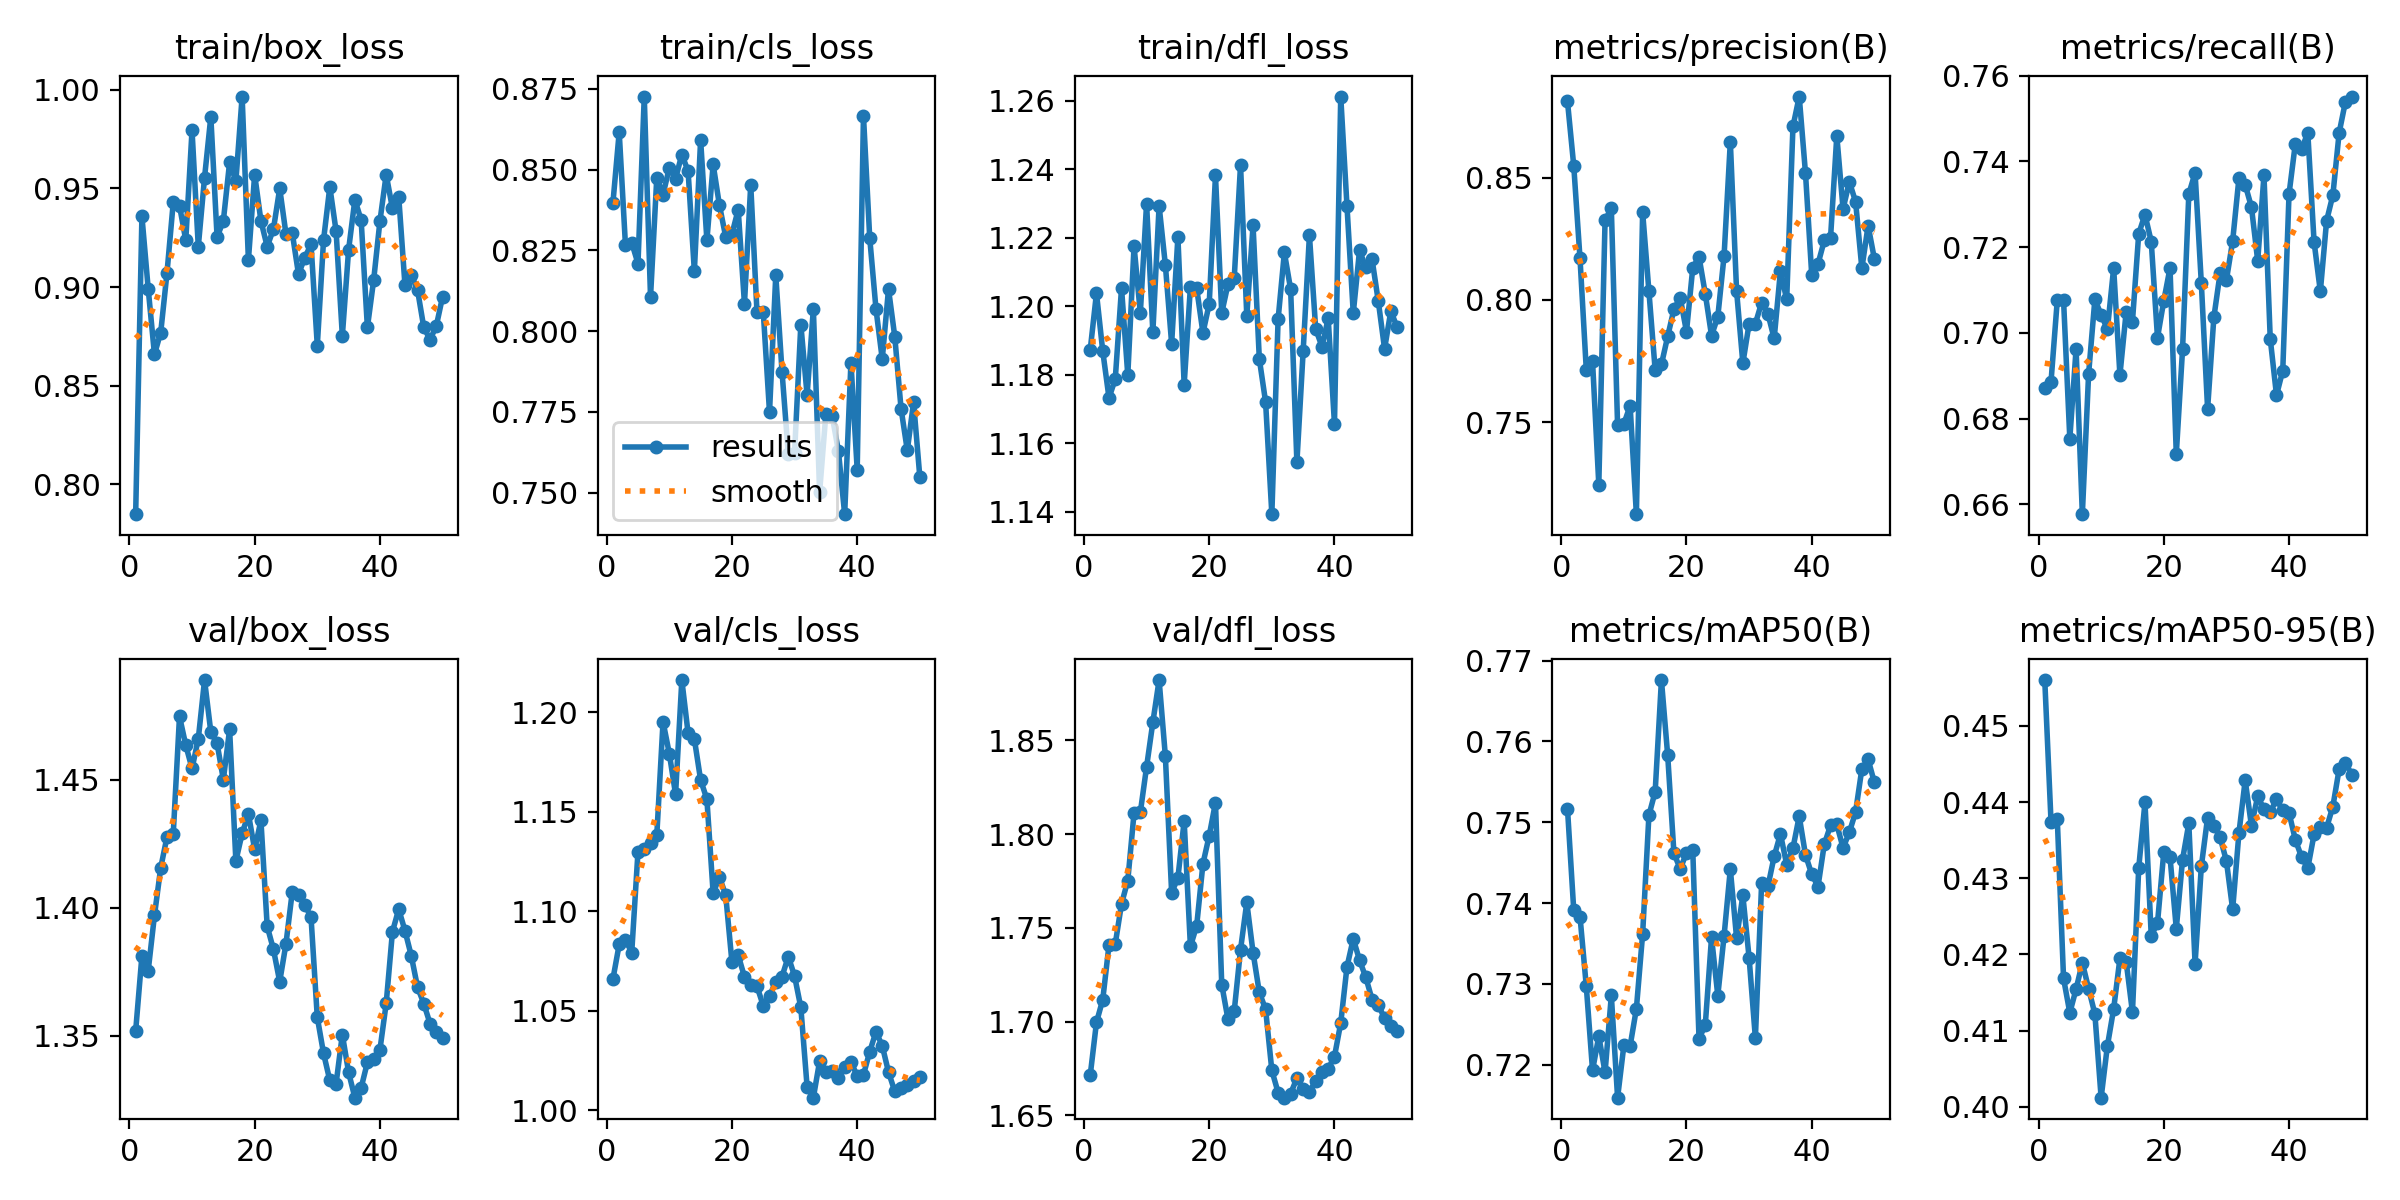

Values plotted in this chart, from the file beside it:
epoch, time, train/box_loss, train/cls_loss, train/dfl_loss, metrics/precision(B), metrics/recall(B), metrics/mAP50(B), metrics/mAP50-95(B), val/box_loss, val/cls_loss, val/dfl_loss, lr/pg0, lr/pg1, lr/pg2
1, 3.627, 0.7849, 0.8397, 1.187, 0.8812, 0.6872, 0.7517, 0.456, 1.352, 1.066, 1.671, 5.004e-05, 5.004e-05, 5.004e-05
2, 5.981, 0.9359, 0.8616, 1.204, 0.8548, 0.6886, 0.7391, 0.4374, 1.381, 1.083, 1.7, 0.0001035, 0.0001035, 0.0001035
3, 8.939, 0.8992, 0.8266, 1.187, 0.817, 0.7077, 0.7383, 0.4377, 1.375, 1.086, 1.712, 0.0001549, 0.0001549, 0.0001549
4, 11.26, 0.8659, 0.8274, 1.173, 0.7715, 0.7076, 0.7297, 0.4168, 1.397, 1.079, 1.741, 0.000204, 0.000204, 0.000204
5, 13.41, 0.877, 0.8209, 1.179, 0.7748, 0.6753, 0.7193, 0.4123, 1.416, 1.13, 1.741, 0.0002509, 0.0002509, 0.0002509
6, 15.71, 0.9071, 0.8726, 1.205, 0.7245, 0.6963, 0.7235, 0.4154, 1.428, 1.131, 1.763, 0.0002956, 0.0002956, 0.0002956
7, 17.83, 0.9429, 0.8106, 1.18, 0.8327, 0.6577, 0.719, 0.4189, 1.429, 1.134, 1.775, 0.0003381, 0.0003381, 0.0003381
8, 19.88, 0.9412, 0.8475, 1.218, 0.8375, 0.6904, 0.7286, 0.4155, 1.475, 1.138, 1.811, 0.0003784, 0.0003784, 0.0003784
9, 21.92, 0.9238, 0.8423, 1.198, 0.7486, 0.7078, 0.7159, 0.4122, 1.463, 1.195, 1.812, 0.0004165, 0.0004165, 0.0004165
10, 23.95, 0.9795, 0.8506, 1.23, 0.7493, 0.7043, 0.7224, 0.4012, 1.454, 1.179, 1.836, 0.0004524, 0.0004524, 0.0004524
11, 25.95, 0.9205, 0.8472, 1.192, 0.7567, 0.7008, 0.7223, 0.408, 1.466, 1.159, 1.86, 0.0004459, 0.0004459, 0.0004459
12, 28, 0.9555, 0.8547, 1.229, 0.7123, 0.7151, 0.7269, 0.4128, 1.489, 1.216, 1.882, 0.0004349, 0.0004349, 0.0004349
13, 30.1, 0.9863, 0.8495, 1.212, 0.8358, 0.6902, 0.7362, 0.4195, 1.469, 1.19, 1.841, 0.0004239, 0.0004239, 0.0004239
14, 32.17, 0.9253, 0.8186, 1.189, 0.8036, 0.7049, 0.7509, 0.419, 1.464, 1.187, 1.769, 0.0004129, 0.0004129, 0.0004129
15, 34.17, 0.9336, 0.8592, 1.22, 0.7713, 0.7027, 0.7538, 0.4124, 1.45, 1.166, 1.777, 0.0004019, 0.0004019, 0.0004019
16, 36.22, 0.9632, 0.8281, 1.177, 0.7736, 0.7231, 0.7676, 0.4313, 1.47, 1.156, 1.807, 0.0003909, 0.0003909, 0.0003909
17, 38.24, 0.9537, 0.8516, 1.206, 0.7851, 0.7276, 0.7583, 0.44, 1.418, 1.109, 1.74, 0.0003799, 0.0003799, 0.0003799
18, 40.28, 0.9966, 0.839, 1.205, 0.7963, 0.7213, 0.7461, 0.4225, 1.429, 1.117, 1.751, 0.0003688, 0.0003688, 0.0003688
19, 42.4, 0.9137, 0.8292, 1.192, 0.8009, 0.6989, 0.7442, 0.4241, 1.437, 1.108, 1.784, 0.0003578, 0.0003578, 0.0003578
20, 44.42, 0.957, 0.83, 1.201, 0.787, 0.7075, 0.7462, 0.4334, 1.423, 1.074, 1.799, 0.0003468, 0.0003468, 0.0003468
21, 46.48, 0.9335, 0.8376, 1.238, 0.8131, 0.7152, 0.7466, 0.4328, 1.434, 1.078, 1.817, 0.0003358, 0.0003358, 0.0003358
22, 48.54, 0.9205, 0.8085, 1.198, 0.8177, 0.6717, 0.7232, 0.4234, 1.393, 1.067, 1.72, 0.0003248, 0.0003248, 0.0003248
23, 50.55, 0.9294, 0.8453, 1.206, 0.8025, 0.6962, 0.7249, 0.4325, 1.384, 1.063, 1.701, 0.0003138, 0.0003138, 0.0003138
24, 52.59, 0.95, 0.8059, 1.208, 0.7854, 0.7324, 0.7358, 0.4372, 1.371, 1.062, 1.706, 0.0003028, 0.0003028, 0.0003028
25, 54.65, 0.9268, 0.8061, 1.241, 0.7931, 0.7373, 0.7285, 0.4188, 1.386, 1.053, 1.738, 0.0002918, 0.0002918, 0.0002918
26, 56.78, 0.9275, 0.7749, 1.197, 0.818, 0.7116, 0.7359, 0.4316, 1.406, 1.057, 1.764, 0.0002808, 0.0002808, 0.0002808
27, 58.77, 0.9065, 0.8173, 1.224, 0.8647, 0.6823, 0.7442, 0.438, 1.405, 1.065, 1.737, 0.0002698, 0.0002698, 0.0002698
28, 60.86, 0.9149, 0.7874, 1.185, 0.8037, 0.7036, 0.7357, 0.4369, 1.401, 1.067, 1.716, 0.0002588, 0.0002588, 0.0002588
29, 62.84, 0.9217, 0.762, 1.172, 0.7741, 0.714, 0.7409, 0.4354, 1.396, 1.077, 1.707, 0.0002478, 0.0002478, 0.0002478
30, 64.85, 0.8704, 0.7624, 1.139, 0.7903, 0.7123, 0.7332, 0.4323, 1.357, 1.067, 1.674, 0.0002367, 0.0002367, 0.0002367
31, 66.86, 0.9239, 0.8021, 1.196, 0.7903, 0.7215, 0.7233, 0.4259, 1.343, 1.052, 1.662, 0.0002257, 0.0002257, 0.0002257
32, 68.88, 0.9508, 0.7802, 1.216, 0.7989, 0.7361, 0.7425, 0.4359, 1.333, 1.012, 1.659, 0.0002147, 0.0002147, 0.0002147
33, 70.95, 0.9284, 0.8069, 1.205, 0.7944, 0.7346, 0.742, 0.4429, 1.331, 1.006, 1.662, 0.0002037, 0.0002037, 0.0002037
34, 72.99, 0.8753, 0.7502, 1.154, 0.7842, 0.7294, 0.7458, 0.4369, 1.351, 1.025, 1.67, 0.0001927, 0.0001927, 0.0001927
35, 74.97, 0.919, 0.7744, 1.187, 0.8118, 0.7168, 0.7485, 0.4408, 1.336, 1.019, 1.664, 0.0001817, 0.0001817, 0.0001817
36, 77.09, 0.9443, 0.7738, 1.221, 0.8002, 0.7368, 0.7448, 0.4391, 1.326, 1.019, 1.663, 0.0001707, 0.0001707, 0.0001707
37, 79.24, 0.934, 0.7629, 1.193, 0.871, 0.6987, 0.7468, 0.4387, 1.33, 1.016, 1.668, 0.0001597, 0.0001597, 0.0001597
38, 81.3, 0.8795, 0.7434, 1.188, 0.8832, 0.6855, 0.7507, 0.4404, 1.34, 1.022, 1.673, 0.0001487, 0.0001487, 0.0001487
39, 83.35, 0.9035, 0.7903, 1.196, 0.8518, 0.6912, 0.7459, 0.4389, 1.341, 1.024, 1.675, 0.0001377, 0.0001377, 0.0001377
40, 85.41, 0.9334, 0.7571, 1.166, 0.8101, 0.7324, 0.7436, 0.4386, 1.345, 1.017, 1.681, 0.0001267, 0.0001267, 0.0001267
41, 110.2, 0.957, 0.8667, 1.261, 0.8147, 0.7441, 0.742, 0.4351, 1.363, 1.018, 1.699, 0.0001156, 0.0001156, 0.0001156
42, 112.4, 0.9399, 0.8288, 1.229, 0.8243, 0.743, 0.7473, 0.4328, 1.391, 1.029, 1.729, 0.0001046, 0.0001046, 0.0001046
43, 114.6, 0.9458, 0.8069, 1.198, 0.8254, 0.7466, 0.7496, 0.4313, 1.399, 1.039, 1.744, 9.36304e-05, 9.36304e-05, 9.36304e-05
44, 116.7, 0.9009, 0.7913, 1.216, 0.8672, 0.7212, 0.7497, 0.4358, 1.391, 1.032, 1.733, 8.26216e-05, 8.26216e-05, 8.26216e-05
45, 118.7, 0.9062, 0.813, 1.211, 0.8372, 0.7097, 0.7468, 0.4367, 1.381, 1.019, 1.724, 7.16128e-05, 7.16128e-05, 7.16128e-05
46, 120.7, 0.8986, 0.7983, 1.214, 0.8483, 0.7262, 0.7487, 0.4366, 1.369, 1.009, 1.712, 6.0604e-05, 6.0604e-05, 6.0604e-05
47, 122.7, 0.8796, 0.7761, 1.201, 0.8402, 0.7322, 0.7513, 0.4394, 1.363, 1.011, 1.709, 4.95952e-05, 4.95952e-05, 4.95952e-05
48, 124.7, 0.8734, 0.7631, 1.188, 0.8129, 0.7467, 0.7566, 0.4443, 1.355, 1.013, 1.702, 3.85864e-05, 3.85864e-05, 3.85864e-05
49, 126.7, 0.8803, 0.778, 1.199, 0.8304, 0.7539, 0.7578, 0.4452, 1.351, 1.015, 1.698, 2.75776e-05, 2.75776e-05, 2.75776e-05
50, 128.8, 0.8951, 0.7549, 1.194, 0.8168, 0.7551, 0.7549, 0.4436, 1.349, 1.017, 1.695, 1.65688e-05, 1.65688e-05, 1.65688e-05
